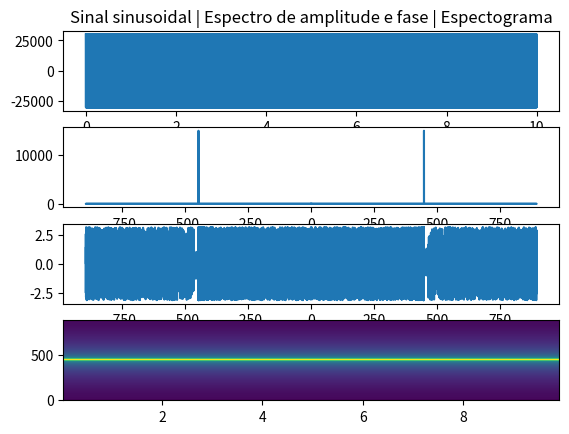

Source code (Python):
import numpy as np
import matplotlib.pyplot as plt
import scipy.io.wavfile as wav


#Função que gera o sinal referido e cria um ficheiro wav
def f_sinal(A,f,d): #A é a amplitude | f é a frequência | d é a duração
    fs = 4 * f #fs é 4 vezes a fmax
    ts = 1/fs
    t = np.arange(0,d,ts)
    x_t = A * np.cos(2*np.pi*f*t)
    wav.write('Ex1.wav',fs,x_t.astype('int16'))
    plt.subplot(4,1,1)
    plt.plot(t,x_t)


#Sinusóide com frequência e amplitude pedidas 
Frequencia = 447 #((43740+45102+45170)/3)/100 = 446.70
Amplitude = 30000 #Amplitude = 3 não se ouve
Duracao = 10
sinal = f_sinal(Amplitude,Frequencia,Duracao)


#Espectro do sinal
fs = 4 * Frequencia
ts = 1/fs
t = np.arange(0,Duracao,ts)
x_t = Amplitude * np.cos(2*np.pi*Frequencia*t)


F = np.fft.fft(x_t)
freqs = np.fft.fftfreq(len(F),ts)
plt.title("Sinal sinusoidal | Espectro de amplitude e fase | Espectograma")
plt.subplot(4,1,2)
plt.plot(freqs,np.abs(F)/len(F))
plt.subplot(4,1,3)
plt.plot(freqs,np.angle(F)) 


#Espectograma do sinal
plt.subplot(4,1,4)
plt.specgram(x_t, Fs = fs)
plt.show()

#Diferenças entre o Espectro e o Espectrograma

#O espectro é uma representação de um sinal no domínio da frequência
#que permite ver a relação entre esta e a amplitude/fase enquanto o
#espectrograma é uma forma de analisar o sinal em relação a tempo-frequência.
